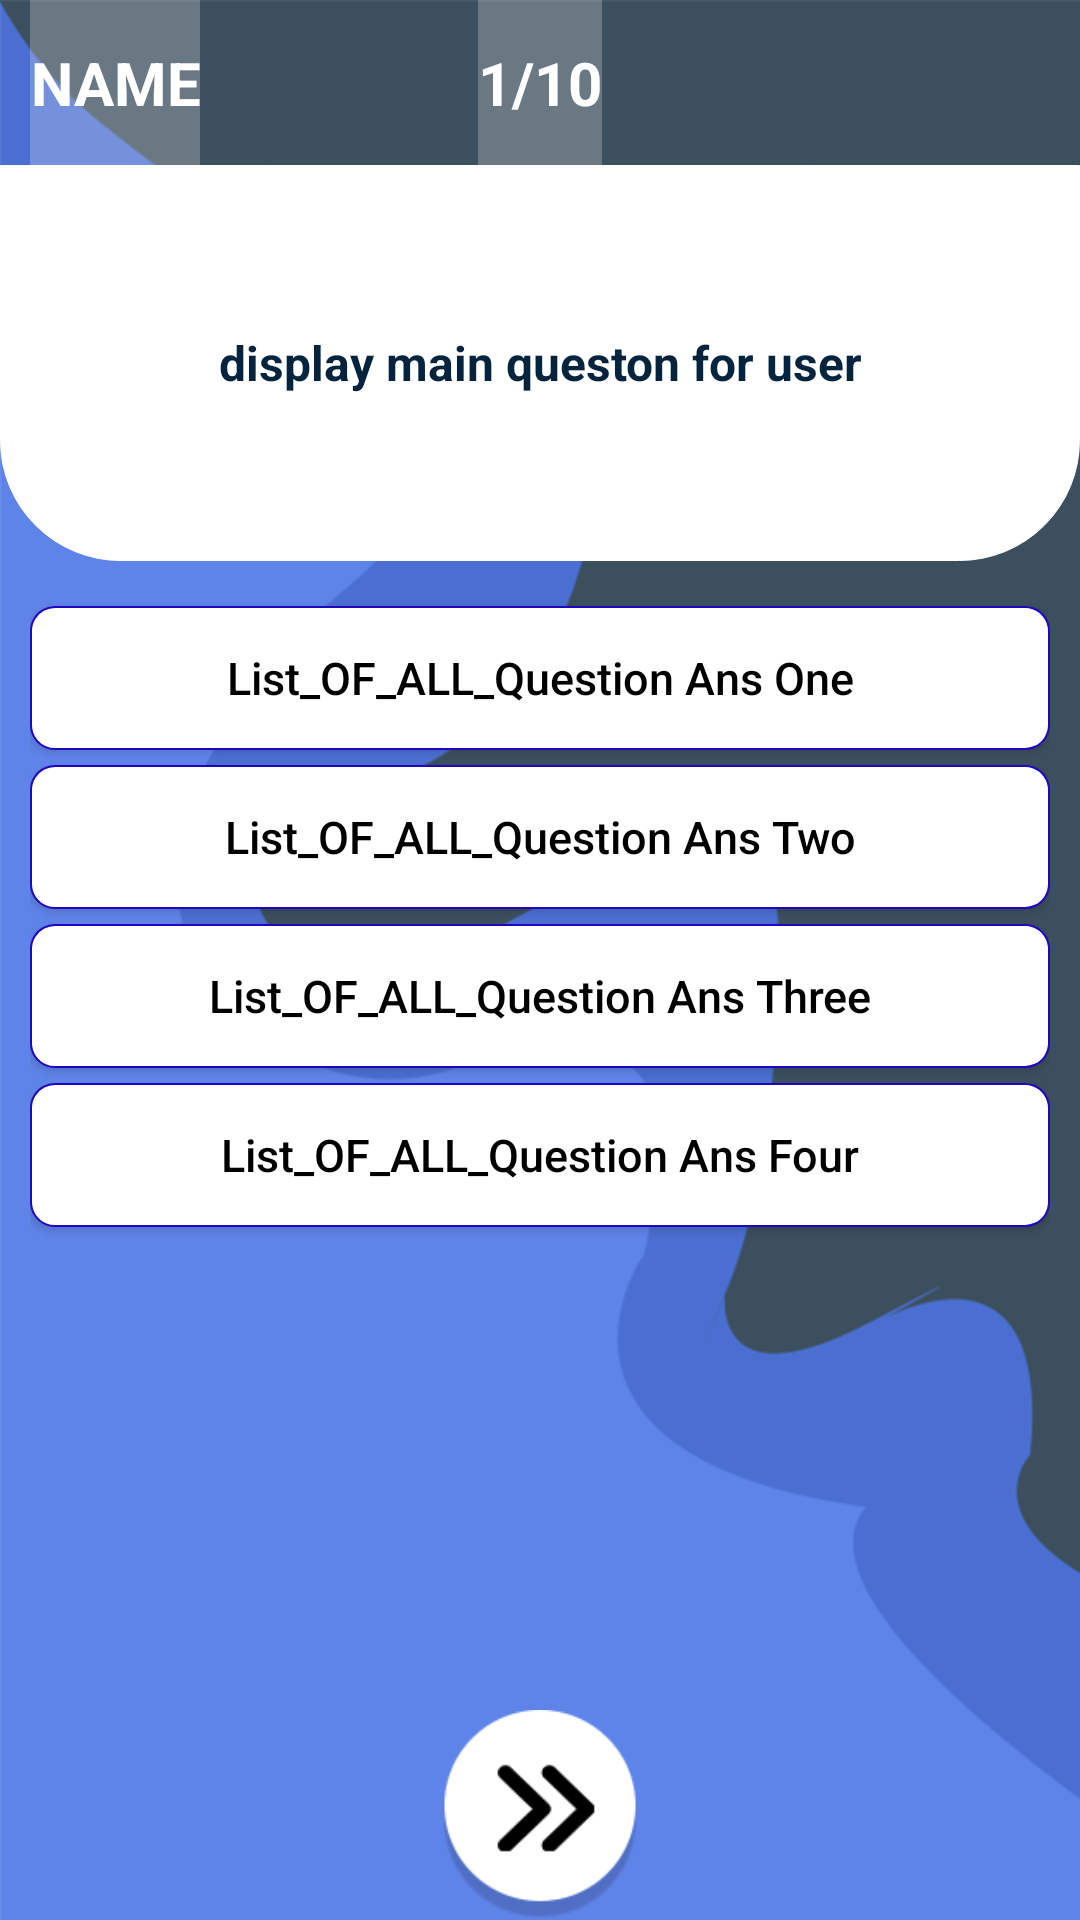

The Android layout XML behind this screen, and the referenced resources:
<!-- AndroidManifest.xml: application theme AppTheme -->
<!-- res/layout/activity_quiz_play_view.xml -->
<?xml version="1.0" encoding="utf-8"?>

<RelativeLayout xmlns:android="http://schemas.android.com/apk/res/android"
    xmlns:tools="http://schemas.android.com/tools"
    android:layout_width="match_parent"
    android:layout_height="match_parent"
    android:background="@drawable/dashboard_background_img">


    <TextView
        android:id="@+id/nameRollNumber"
        android:layout_width="wrap_content"
        android:layout_height="55dp"
        android:background="@color/toolbar_color_trams"
        android:gravity="center"
        android:text="name"
        android:textAllCaps="true"
        android:textColor="@android:color/white"
        android:textSize="20sp"
        android:layout_alignParentLeft="true"
        android:layout_marginLeft="10dp"
        android:textStyle="bold" />

    <TextView
        android:id="@+id/question_count_title"
        android:layout_width="wrap_content"
        android:layout_height="55dp"
        android:layout_centerHorizontal="true"
        android:background="@color/toolbar_color_trams"
        android:gravity="center"
        android:text="@string/_1_10"
        android:textAllCaps="true"
        android:textColor="@android:color/white"
        android:textSize="20sp"
        android:textStyle="bold" />

    <TextView
        android:id="@+id/user_display_ques_box"
        android:layout_width="match_parent"
        android:layout_height="wrap_content"
        android:layout_below="@+id/question_count_title"
        android:layout_gravity="center"
        android:background="@drawable/play_ques_user_display"
        android:gravity="center"
        android:minHeight="132dp"
        android:padding="8dp"
        android:text="@string/display_main_queston_for_user"
        android:textColor="@color/question_color"
        android:textSize="16sp"
        android:textStyle="bold" />


    <ScrollView
        android:layout_width="match_parent"
        android:layout_height="match_parent"
        android:layout_above="@+id/share_next_rr"
        android:layout_below="@+id/user_display_ques_box">

        <LinearLayout
            android:layout_width="match_parent"
            android:layout_height="wrap_content"
            android:layout_marginTop="5dp"
            android:orientation="vertical"
            android:paddingBottom="10dp"
            android:paddingLeft="10dp"
            android:paddingRight="10dp">

            <Button
                android:id="@+id/choice_one_ques_btn"
                android:layout_width="match_parent"
                android:layout_height="wrap_content"
                android:layout_marginTop="10dp"
                android:background="@drawable/drawable_select_question_border"
                android:gravity="center"
                android:lineSpacingExtra="8sp"
                android:onClick="choice_One_question_Click"
                android:paddingBottom="5dp"
                android:paddingTop="5dp"
                android:text="@string/question_ans_one"
                android:textAllCaps="false"
                android:textColor="@android:color/black"
                android:textSize="15sp"
                tools:ignore="RtlSymmetry" />

            <Button
                android:id="@+id/choice_two_ques_btn"
                android:layout_width="match_parent"
                android:layout_height="wrap_content"
                android:layout_marginTop="5dp"
                android:background="@drawable/drawable_select_question_border"
                android:gravity="center"
                android:lineSpacingExtra="8sp"
                android:onClick="choice_Two_question_Click"
                android:paddingBottom="5dp"
                android:paddingTop="5dp"
                android:text="@string/question_ans_two"
                android:textAllCaps="false"
                android:textColor="@android:color/black"
                android:textSize="15sp"
                tools:ignore="RtlSymmetry" />

            <Button
                android:id="@+id/choice_three_ques_btn"
                android:layout_width="match_parent"
                android:layout_height="wrap_content"
                android:layout_marginTop="5dp"
                android:background="@drawable/drawable_select_question_border"
                android:gravity="center"
                android:lineSpacingExtra="8sp"
                android:onClick="choice_three_question_Click"
                android:paddingBottom="5dp"
                android:paddingTop="5dp"
                android:text="@string/question_ans_three"
                android:textAllCaps="false"
                android:textColor="@android:color/black"
                android:textSize="15sp" />

            <Button
                android:id="@+id/choice_four_ques_btn"
                android:layout_width="match_parent"
                android:layout_height="wrap_content"
                android:layout_marginTop="5dp"
                android:background="@drawable/drawable_select_question_border"
                android:gravity="center"
                android:lineSpacingExtra="8sp"
                android:onClick="choice_Four_question_Click"
                android:paddingBottom="5dp"
                android:paddingTop="5dp"
                android:text="@string/question_ans_four"
                android:textAllCaps="false"
                android:textColor="@android:color/black"
                android:textSize="15sp" />

            <LinearLayout
                android:id="@+id/native_ad_container"
                android:layout_width="match_parent"
                android:layout_height="wrap_content"
                android:layout_marginTop="5dp"
                android:orientation="vertical" />
        </LinearLayout>

    </ScrollView>

    <RelativeLayout
        android:id="@+id/share_next_rr"
        android:layout_width="match_parent"
        android:layout_height="wrap_content"
        android:layout_alignParentBottom="true"
        android:layout_marginTop="3dp">


        <ImageView
            android:id="@+id/question_next_IV"
            android:layout_width="70dp"
            android:layout_height="70dp"
            android:layout_centerHorizontal="true"
            android:layout_centerVertical="true"
            android:onClick="Question_Next_Click"
            android:src="@drawable/new_exam_btn"
            tools:ignore="RtlHardcoded" />


    </RelativeLayout>
</RelativeLayout>
<!-- resources referenced by this layout -->
<resources>
  <color name="question_color">#ff04243e</color>
  <color name="toolbar_color_trams">#3cffffff</color>
  <!-- drawable dashboard_background_img: png bitmap (drawable-hdpi, 15797 bytes) -->
  <!-- drawable drawable_select_question_border (drawable) -->
  <?xml version="1.0" encoding="utf-8"?>
  
  <shape xmlns:android="http://schemas.android.com/apk/res/android"
      android:shape="rectangle">
      <gradient
          android:angle="90"
          android:endColor="@color/white"
          android:startColor="@color/white" />
      <corners
          android:bottomLeftRadius="8dp"
          android:bottomRightRadius="8dp"
          android:topLeftRadius="8dp"
          android:topRightRadius="8dp" />
      <stroke
          android:width="0.5dp"
          android:color="#2007bf"
          android:dashWidth="10dp" />
  </shape>
  <!-- drawable new_exam_btn: png bitmap (drawable-hdpi, 2369 bytes) -->
  <!-- drawable play_ques_user_display (drawable) -->
  <?xml version="1.0" encoding="utf-8"?>
  
  <shape xmlns:android="http://schemas.android.com/apk/res/android">
      <stroke
          android:width="0.1dp"
          android:color="#ffffff" />
      <gradient
          android:angle="90"
          android:endColor="#fff"
          android:startColor="#fff" />
      <corners
          android:bottomLeftRadius="40dp"
          android:bottomRightRadius="40dp" />
      <padding
          android:bottom="1dp"
          android:left="1dp"
          android:right="1dp"
          android:top="1dp" />
  </shape>
  <string name="_1_10">1/10</string>
  <string name="display_main_queston_for_user">display main queston for user</string>
  <string name="question_ans_four">List_OF_ALL_Question Ans Four</string>
  <string name="question_ans_one">List_OF_ALL_Question Ans One</string>
  <string name="question_ans_three">List_OF_ALL_Question Ans Three</string>
  <string name="question_ans_two">List_OF_ALL_Question Ans Two</string>
  <style name="AppTheme" parent="Theme.AppCompat.Light.DarkActionBar">
          
          <item name="colorPrimary">@color/colorPrimary</item>
          <item name="colorPrimaryDark">@color/colorPrimaryDark</item>
          <item name="colorAccent">@color/colorAccent</item>
      </style>
  <color name="white">#ffffff</color>
  <color name="colorPrimary">#ffffff</color>
  <color name="colorPrimaryDark">#ffffff</color>
  <color name="colorAccent">#ff4081</color>
</resources>
